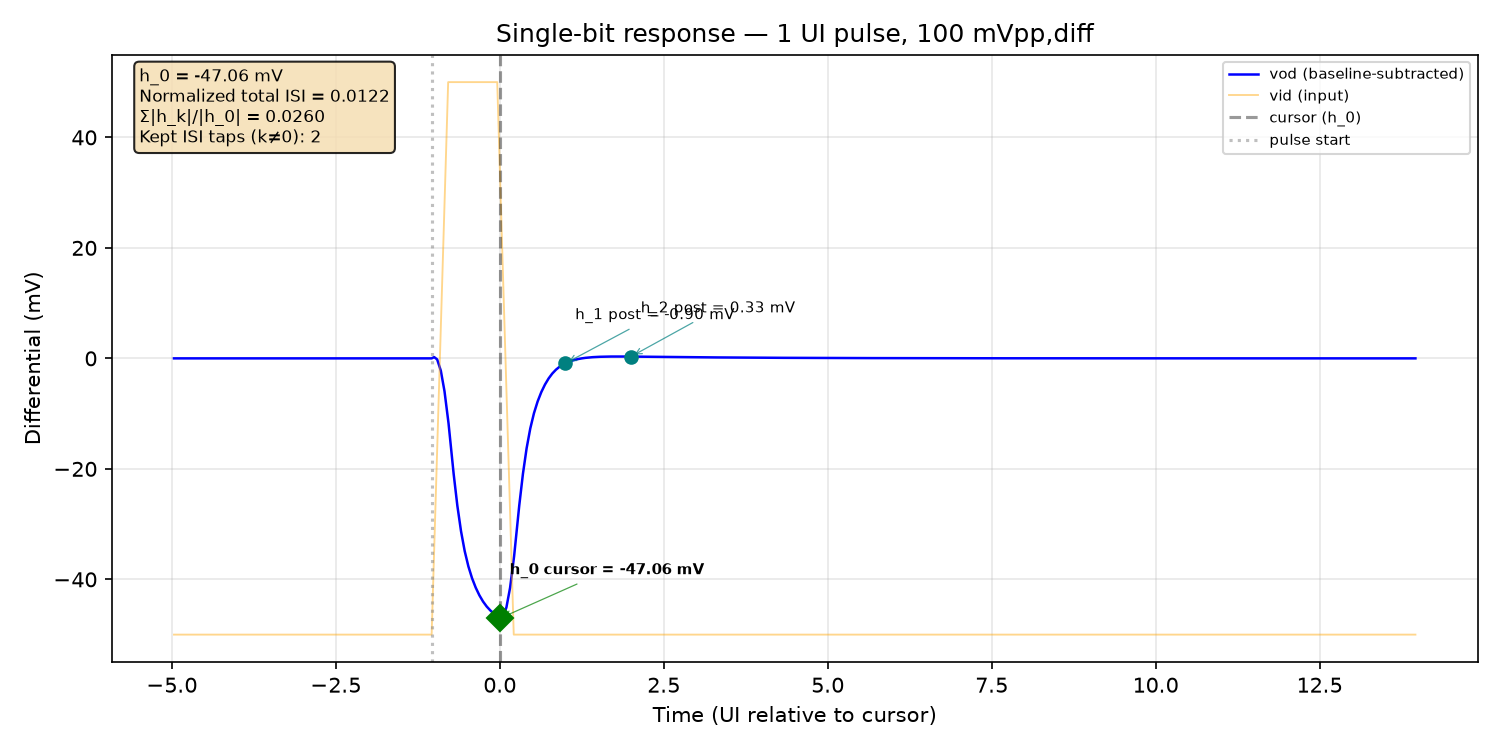

Source data for this figure (header and first rows):
time_s, v_outp, v_outn, v_inp, v_inn, vod, vid
0.0, 1.365, 1.34, 1.325, 1.375, 0.02491, -0.05
5e-15, 1.365, 1.34, 1.325, 1.375, 0.02491, -0.05
1e-14, 1.365, 1.34, 1.325, 1.375, 0.02491, -0.05
2e-14, 1.365, 1.34, 1.325, 1.375, 0.02491, -0.05
4e-14, 1.365, 1.34, 1.325, 1.375, 0.02491, -0.05
8e-14, 1.365, 1.34, 1.325, 1.375, 0.02491, -0.05
1.6e-13, 1.365, 1.34, 1.325, 1.375, 0.02491, -0.05
3.2e-13, 1.365, 1.34, 1.325, 1.375, 0.02491, -0.05
6.4e-13, 1.365, 1.34, 1.325, 1.375, 0.02491, -0.05
1.28e-12, 1.365, 1.34, 1.325, 1.375, 0.02491, -0.05
2.28e-12, 1.365, 1.34, 1.325, 1.375, 0.02491, -0.05
3.28e-12, 1.365, 1.34, 1.325, 1.375, 0.02491, -0.05
4.28e-12, 1.365, 1.34, 1.325, 1.375, 0.02491, -0.05
5.28e-12, 1.365, 1.34, 1.325, 1.375, 0.02491, -0.05
6.28e-12, 1.365, 1.34, 1.325, 1.375, 0.02491, -0.05
7.28e-12, 1.365, 1.34, 1.325, 1.375, 0.02491, -0.05
8.28e-12, 1.365, 1.34, 1.325, 1.375, 0.02491, -0.05
9.28e-12, 1.365, 1.34, 1.325, 1.375, 0.02491, -0.05
1.028e-11, 1.365, 1.34, 1.325, 1.375, 0.02491, -0.05
1.128e-11, 1.365, 1.34, 1.325, 1.375, 0.02491, -0.05
1.228e-11, 1.365, 1.34, 1.325, 1.375, 0.02491, -0.05
1.328e-11, 1.365, 1.34, 1.325, 1.375, 0.02491, -0.05
1.428e-11, 1.365, 1.34, 1.325, 1.375, 0.02491, -0.05
1.528e-11, 1.365, 1.34, 1.325, 1.375, 0.02491, -0.05
1.628e-11, 1.365, 1.34, 1.325, 1.375, 0.02491, -0.05
1.728e-11, 1.365, 1.34, 1.325, 1.375, 0.02491, -0.05
1.828e-11, 1.365, 1.34, 1.325, 1.375, 0.02491, -0.05
1.928e-11, 1.365, 1.34, 1.325, 1.375, 0.02491, -0.05
2.028e-11, 1.365, 1.34, 1.325, 1.375, 0.02491, -0.05
2.128e-11, 1.365, 1.34, 1.325, 1.375, 0.02491, -0.05
2.228e-11, 1.365, 1.34, 1.325, 1.375, 0.02491, -0.05
2.328e-11, 1.365, 1.34, 1.325, 1.375, 0.02491, -0.05
2.428e-11, 1.365, 1.34, 1.325, 1.375, 0.02491, -0.05
2.528e-11, 1.365, 1.34, 1.325, 1.375, 0.02491, -0.05
2.628e-11, 1.365, 1.34, 1.325, 1.375, 0.02491, -0.05
2.728e-11, 1.365, 1.34, 1.325, 1.375, 0.02491, -0.05
2.828e-11, 1.365, 1.34, 1.325, 1.375, 0.02491, -0.05
2.928e-11, 1.365, 1.34, 1.325, 1.375, 0.02491, -0.05
3.028e-11, 1.365, 1.34, 1.325, 1.375, 0.02491, -0.05
3.128e-11, 1.365, 1.34, 1.325, 1.375, 0.02491, -0.05
3.228e-11, 1.365, 1.34, 1.325, 1.375, 0.02491, -0.05
3.328e-11, 1.365, 1.34, 1.325, 1.375, 0.02491, -0.05
3.428e-11, 1.365, 1.34, 1.325, 1.375, 0.02491, -0.05
3.528e-11, 1.365, 1.34, 1.325, 1.375, 0.02491, -0.05
3.628e-11, 1.365, 1.34, 1.325, 1.375, 0.02491, -0.05
3.728e-11, 1.365, 1.34, 1.325, 1.375, 0.02491, -0.05
3.828e-11, 1.365, 1.34, 1.325, 1.375, 0.02491, -0.05
3.928e-11, 1.365, 1.34, 1.325, 1.375, 0.02491, -0.05
4.028e-11, 1.365, 1.34, 1.325, 1.375, 0.02491, -0.05
4.128e-11, 1.365, 1.34, 1.325, 1.375, 0.02491, -0.05
4.228e-11, 1.365, 1.34, 1.325, 1.375, 0.02491, -0.05
4.328e-11, 1.365, 1.34, 1.325, 1.375, 0.02491, -0.05
4.428e-11, 1.365, 1.34, 1.325, 1.375, 0.02491, -0.05
4.528e-11, 1.365, 1.34, 1.325, 1.375, 0.02491, -0.05
4.628e-11, 1.365, 1.34, 1.325, 1.375, 0.02491, -0.05
4.728e-11, 1.365, 1.34, 1.325, 1.375, 0.02491, -0.05
4.828e-11, 1.365, 1.34, 1.325, 1.375, 0.02491, -0.05
4.928e-11, 1.365, 1.34, 1.325, 1.375, 0.02491, -0.05
5.028e-11, 1.365, 1.34, 1.325, 1.375, 0.02491, -0.05
5.128e-11, 1.365, 1.34, 1.325, 1.375, 0.02491, -0.05
... 978 more rows
